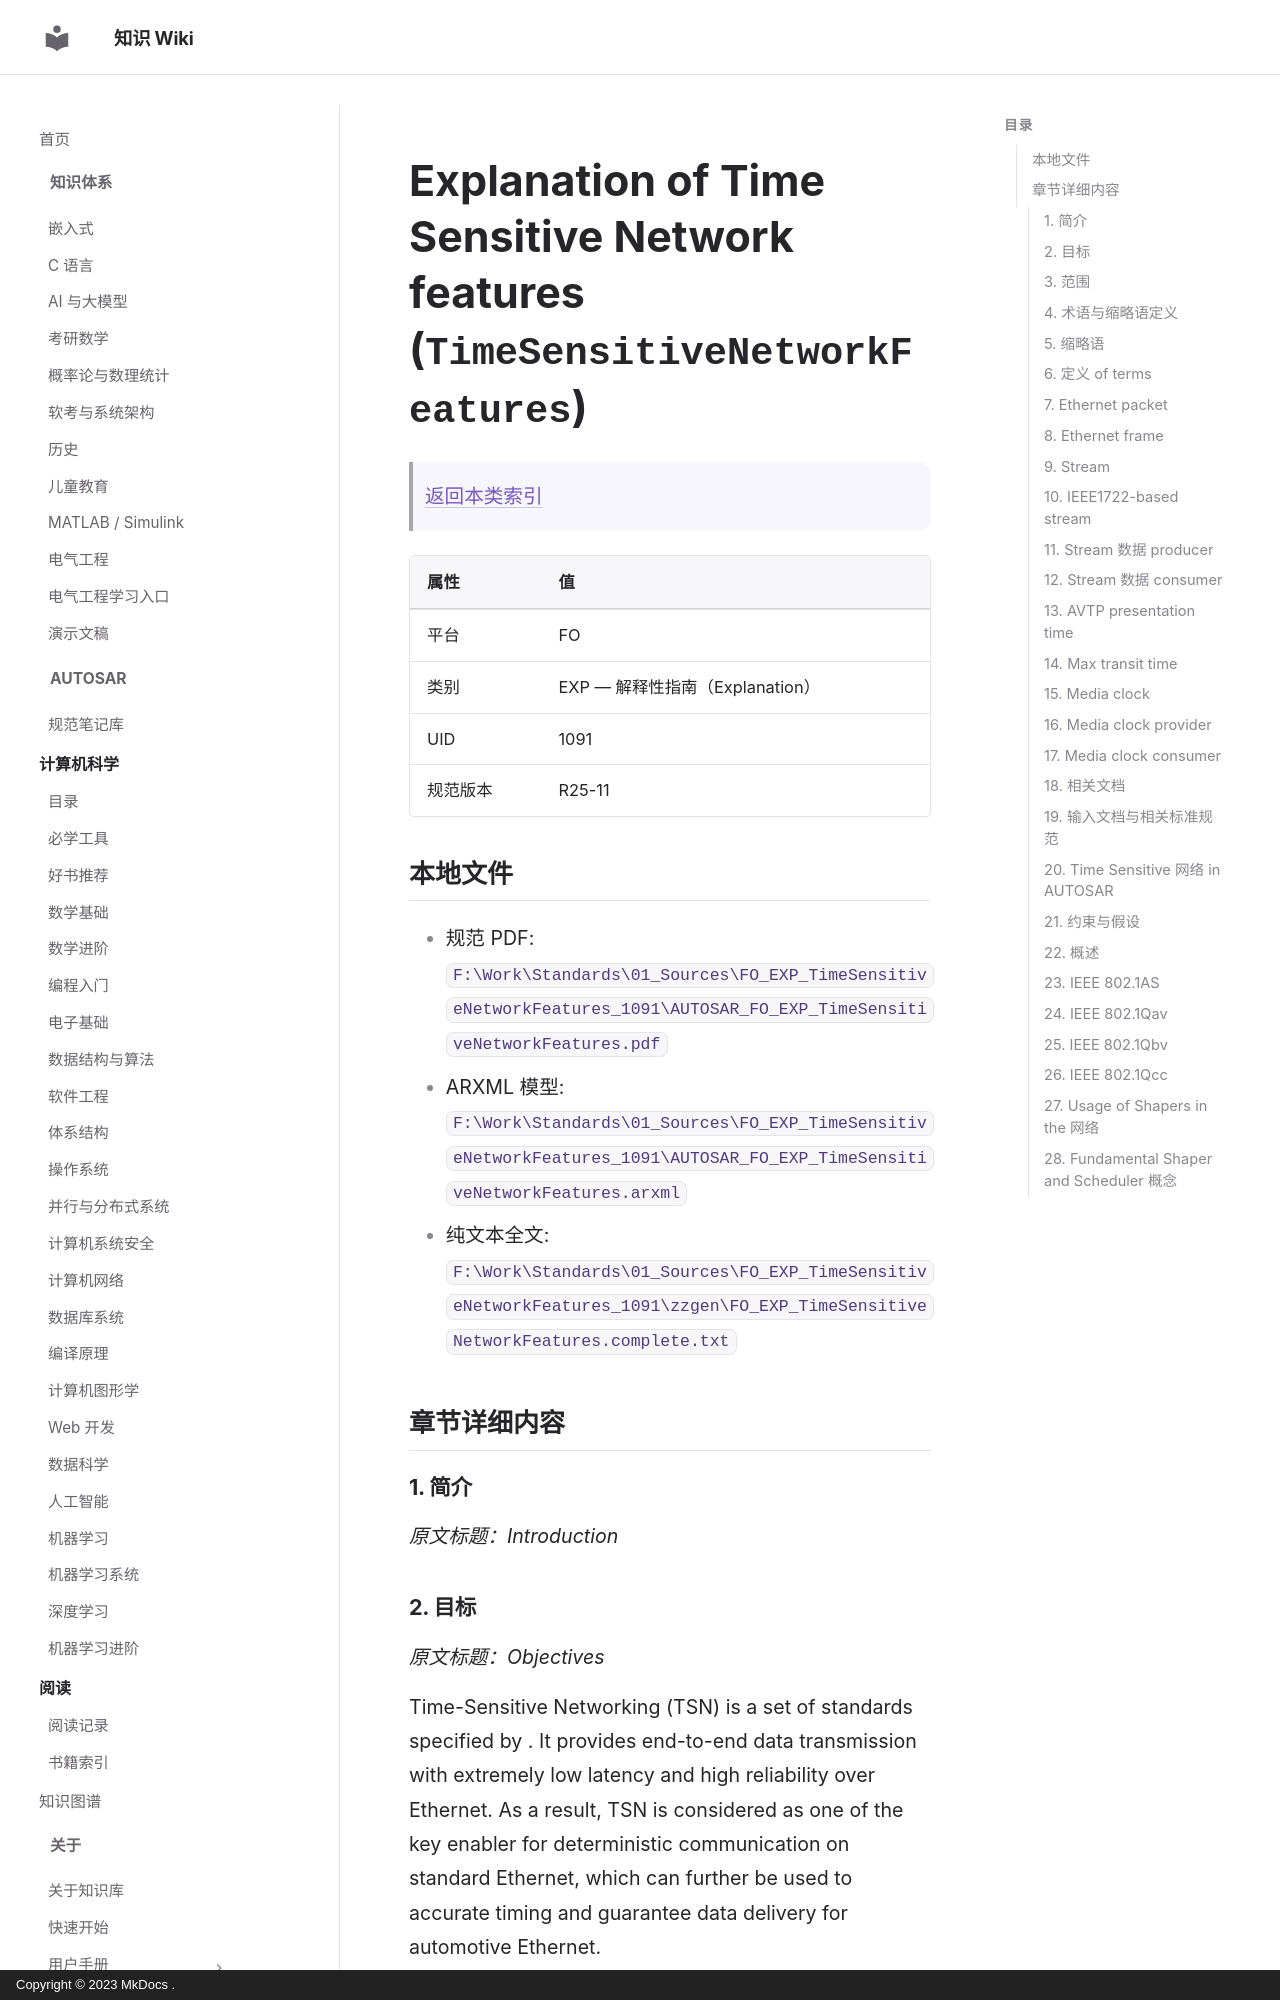

repository: ilikui/wiki · page: types/autosar/specs/FO/EXP/TimeSensitiveNetworkFeatures/index.html · generator: mkdocs · copyright: Copyright © 2023 MkDocs .

# Explanation of Time Sensitive Network features (`TimeSensitiveNetworkFeatures`)

> [返回本类索引](index.md)

| 属性 | 值 |
|---|---|
| 平台 | FO |
| 类别 | EXP — 解释性指南（Explanation） |
| UID | 1091 |
| 规范版本 | R25-11 |

## 本地文件

- 规范 PDF: `F:\Work\Standards\01_Sources\FO_EXP_TimeSensitiveNetworkFeatures_1091\AUTOSAR_FO_EXP_TimeSensitiveNetworkFeatures.pdf`
- ARXML 模型: `F:\Work\Standards\01_Sources\FO_EXP_TimeSensitiveNetworkFeatures_1091\AUTOSAR_FO_EXP_TimeSensitiveNetworkFeatures.arxml`
- 纯文本全文: `F:\Work\Standards\01_Sources\FO_EXP_TimeSensitiveNetworkFeatures_1091\zzgen\FO_EXP_TimeSensitiveNetworkFeatures.complete.txt`

## 章节详细内容

### 1. 简介
*原文标题：Introduction*

### 2. 目标
*原文标题：Objectives*

Time-Sensitive Networking (TSN) is a set of standards specified by . It provides end-to-end data transmission with extremely low latency and high reliability over Ethernet. As a result, TSN is considered as one of the key enabler for deterministic communication on standard Ethernet, which can further be used to accurate timing and guarantee data delivery for automotive Ethernet.

The purpose of this document is to give an overview on the relevant TSN features, and provide examples how to use them together with AUTOSAR platform.

### 3. 范围
*原文标题：Scope*

This document provides explanatory information and help the automotive engineer to understand the fundamental TSN features, as well as the basic approach to design a deterministic network on automotive Ethernet.

The content of this document will address following topics:

* Constraints and Assumptions
* Overview
* Usage of Shapers
* Accuracy of Time Synchronization
* Measure Quality (Accuracy) of Time Synchronization

### 4. 术语与缩略语定义
*原文标题：Definition of terms and acronyms*
